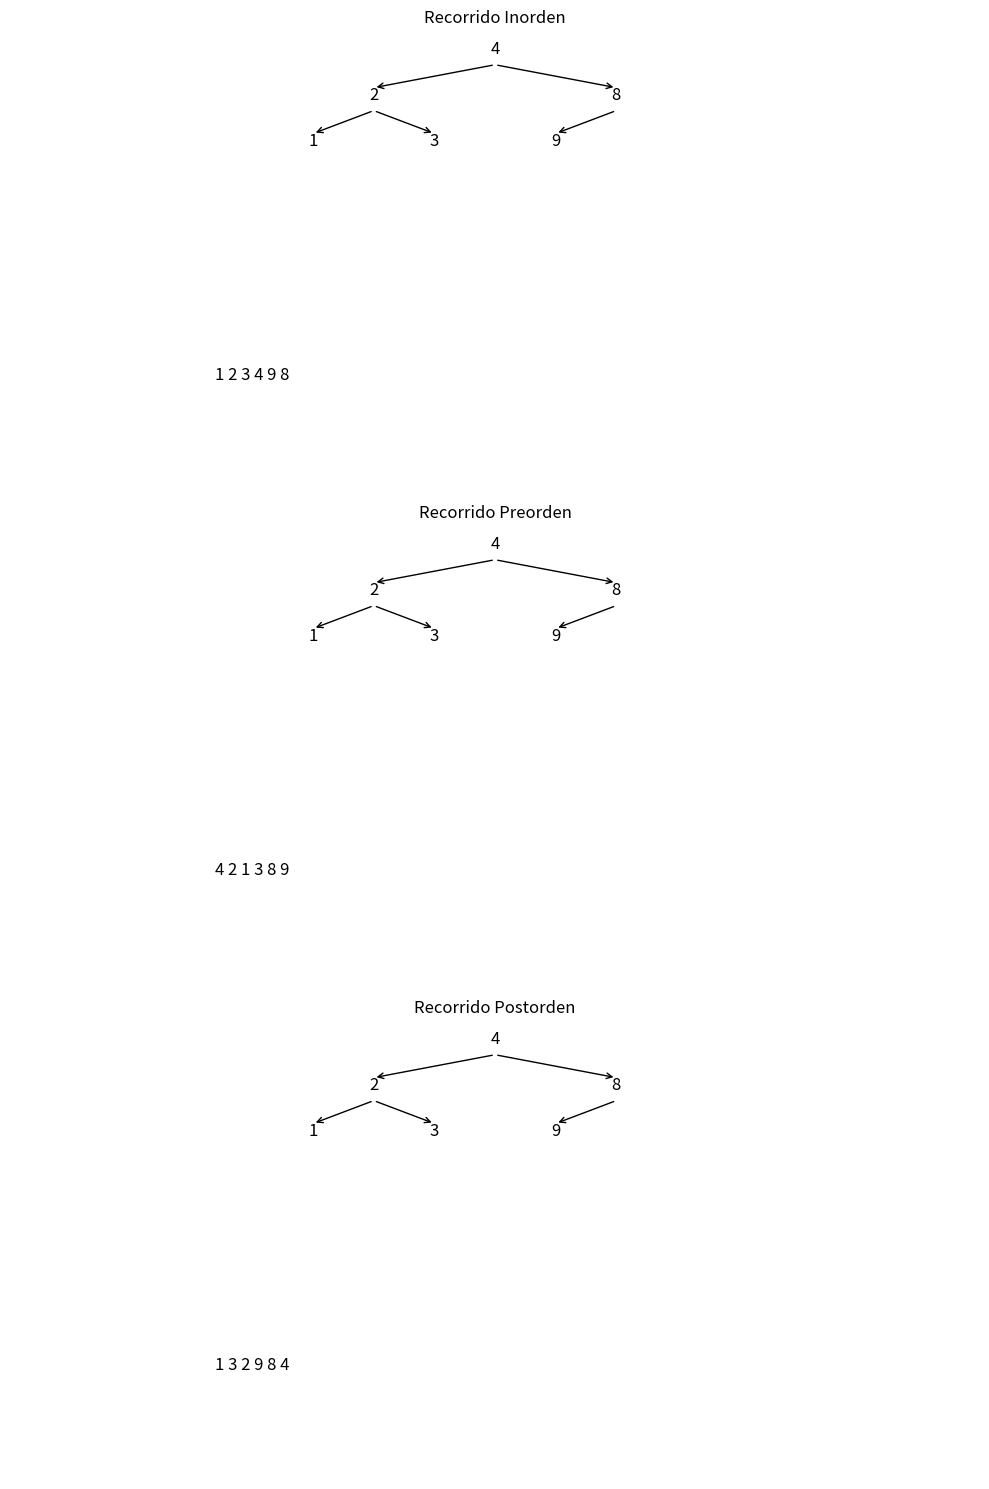

Write Python code to recreate this figure.
import matplotlib.pyplot as plt
from matplotlib.patches import FancyArrowPatch
import numpy as np

class NodoArbol:
    def __init__(self, valor):
        self.valor = valor
        self.izquierda = None
        self.derecha = None

def crear_arbol_binario(ax, nodo, x, y, nivel, espacio):
    if nodo is not None:
        texto = str(nodo.valor)
        
        ax.text(x, y, texto, horizontalalignment='center', fontsize=12)
        if nodo.izquierda is not None:
            ax.add_patch(FancyArrowPatch((x, y-0.05), (x-espacio/nivel, y-0.15), arrowstyle='->', mutation_scale=10))
        if nodo.derecha is not None:
            ax.add_patch(FancyArrowPatch((x, y-0.05), (x+espacio/nivel, y-0.15), arrowstyle='->', mutation_scale=10))
        
        crear_arbol_binario(ax, nodo.izquierda, x-espacio/nivel,y-0.2,nivel*2,espacio)
        crear_arbol_binario(ax, nodo.derecha, x+espacio/nivel, y-0.2, nivel*2, espacio)

def dibujar_arbol_binario(raiz):
    fig, axs = plt.subplots(3, 1, figsize=(10, 15))

    for i, recorrido in enumerate([inorden, preorden, postorden]):    
        axs[i].set_xlim(0, 2)
        axs[i].set_ylim(0, 2)
        crear_arbol_binario(axs[i], raiz, 1, 1.9, 4, 1)
        axs[i].axis('off') 
        axs[i].set_title("Recorrido "+recorrido.__name__.capitalize()) 
        
        # Agregar el recorrido al gráfico
        recorrido_text = obtener_recorrido_texto(raiz, recorrido)
        axs[i].text(0.5, 0.5, recorrido_text, horizontalalignment='center', verticalalignment='center', fontsize=12)

    plt.tight_layout()
    plt.show()

def obtener_recorrido_texto(nodo, recorrido):
    recorrido_text = []
    recorrido(nodo, recorrido_text)
    return ' '.join(map(str, recorrido_text))

def inorden(nodo, recorrido):
    if nodo is not None:
        inorden(nodo.izquierda, recorrido)
        recorrido.append(nodo.valor)
        inorden(nodo.derecha, recorrido)

def preorden(nodo, recorrido):
    if nodo is not None: 
        recorrido.append(nodo.valor)
        preorden(nodo.izquierda, recorrido)
        preorden(nodo.derecha, recorrido)

def postorden(nodo, recorrido):
    if nodo is not None: 
        postorden(nodo.izquierda, recorrido)
        postorden(nodo.derecha, recorrido)
        recorrido.append(nodo.valor)

# Crear un árbol binario
raiz = NodoArbol(4)

nodo2 = NodoArbol(2)
nodo1 = NodoArbol(1)
nodo3 = NodoArbol(3)
nodo8 = NodoArbol(8)
nodo9 = NodoArbol(9)


raiz.izquierda = nodo2
raiz.derecha = nodo8

nodo2.izquierda = nodo1
nodo2.derecha = nodo3

nodo8.izquierda = nodo9



# Dibujar el árbol binario con los recorridos
dibujar_arbol_binario(raiz)
